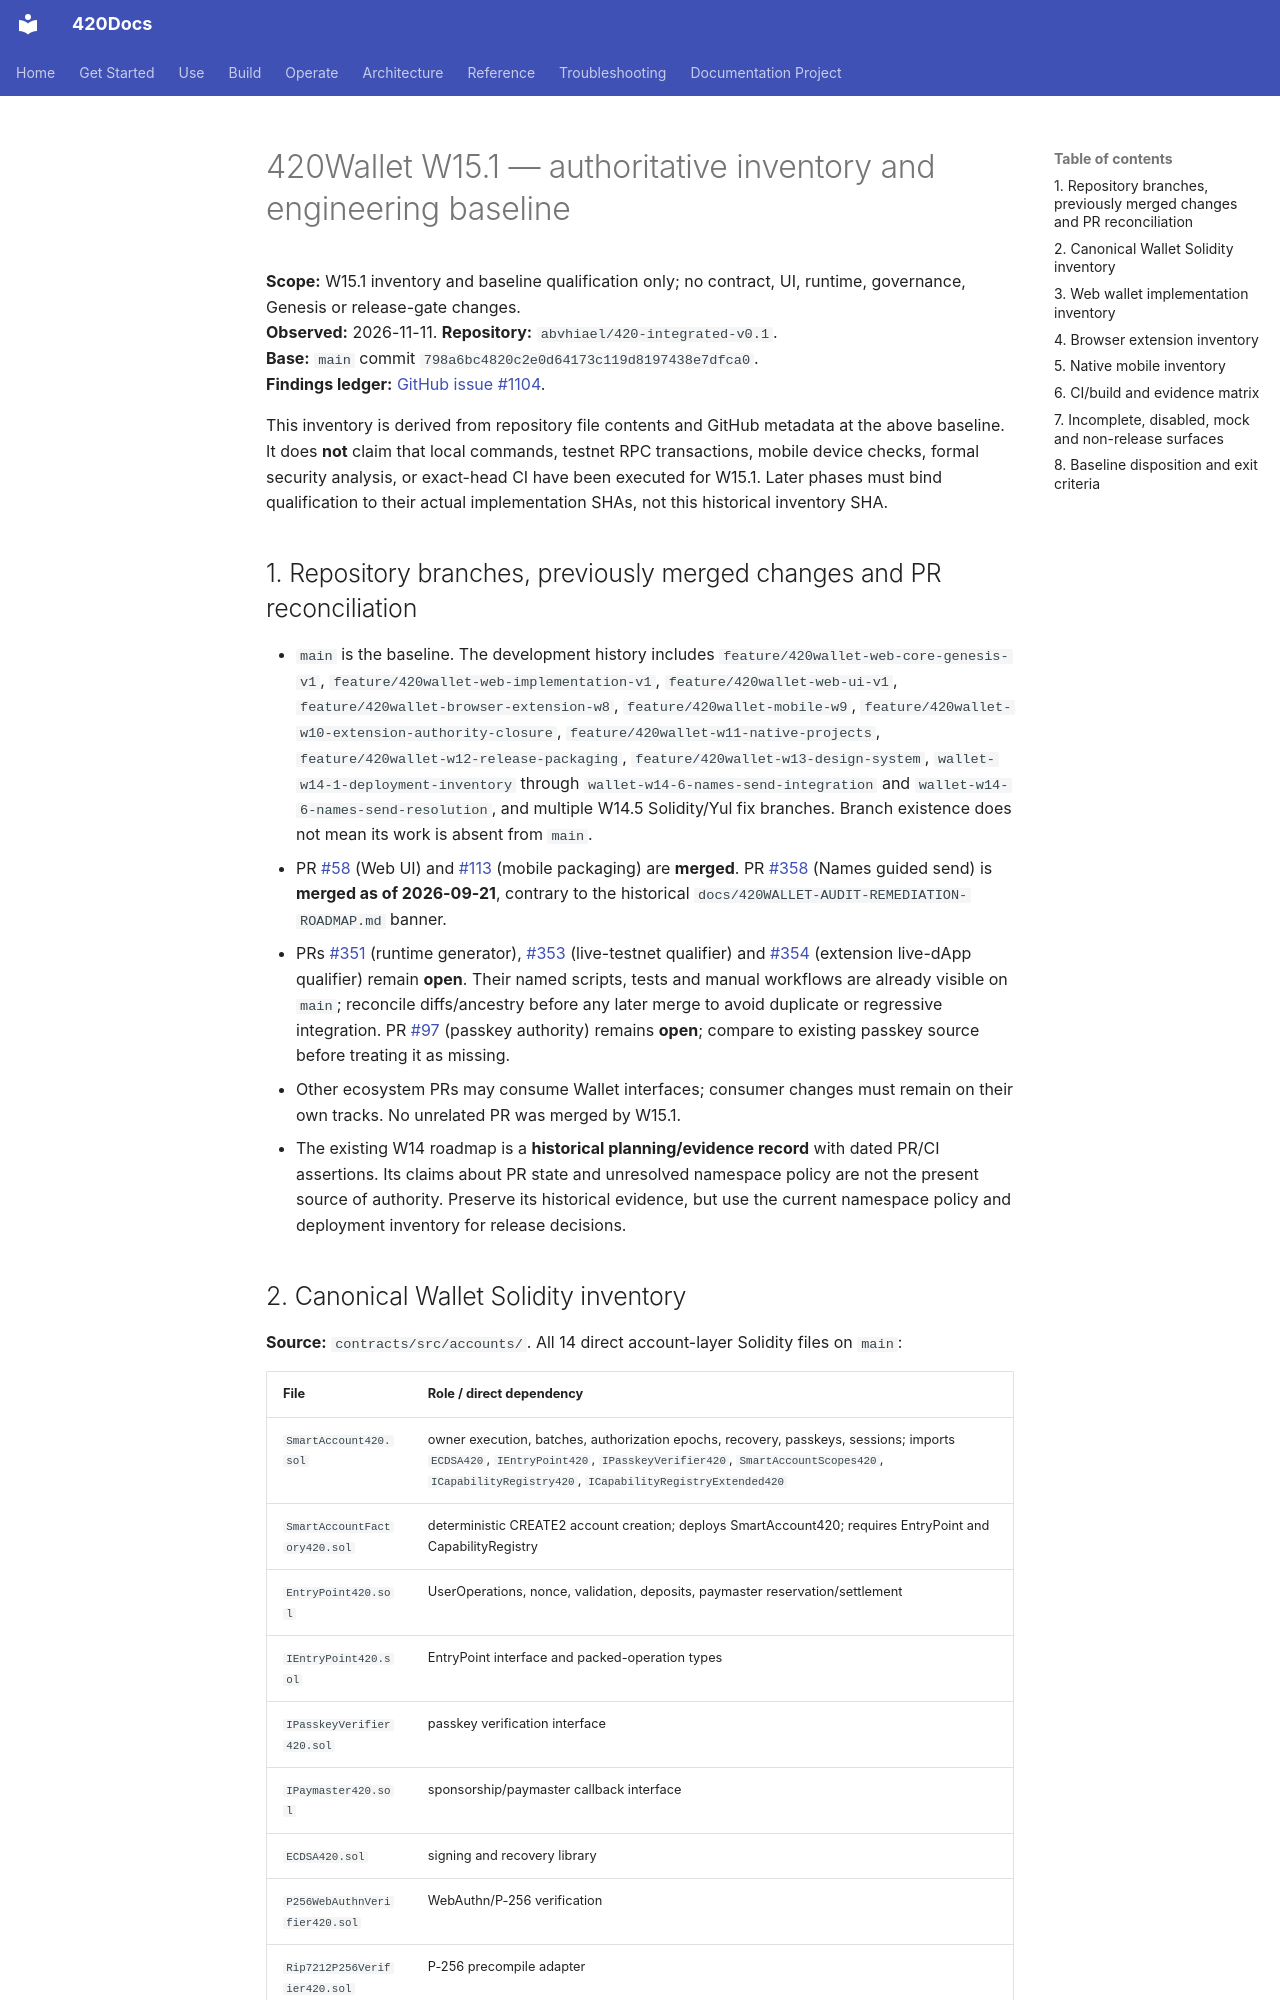

repository: abvhiael/420-integrated-v0.1 · page: wallet/W15.1-INVENTORY-BASELINE/index.html · generator: mkdocs

# 420Wallet W15.1 — authoritative inventory and engineering baseline

**Scope:** W15.1 inventory and baseline qualification only; no contract, UI, runtime, governance, Genesis or release-gate changes.  
**Observed:** 2026-11-11. **Repository:** `abvhiael/420-integrated-v0.1`.  
**Base:** `main` commit `798a6bc4820c2e0d64173c119d8197438e7dfca0`.  
**Findings ledger:** [GitHub issue #1104](https://github.com/abvhiael/420-integrated-v0.1/issues/1104).

This inventory is derived from repository file contents and GitHub metadata at the above baseline. It does **not** claim that local commands, testnet RPC transactions, mobile device checks, formal security analysis, or exact-head CI have been executed for W15.1. Later phases must bind qualification to their actual implementation SHAs, not this historical inventory SHA.

## 1. Repository branches, previously merged changes and PR reconciliation

- `main` is the baseline. The development history includes `feature/420wallet-web-core-genesis-v1`, `feature/420wallet-web-implementation-v1`, `feature/420wallet-web-ui-v1`, `feature/420wallet-browser-extension-w8`, `feature/420wallet-mobile-w9`, `feature/420wallet-w10-extension-authority-closure`, `feature/420wallet-w11-native-projects`, `feature/420wallet-w12-release-packaging`, `feature/420wallet-w13-design-system`, `wallet-w14-1-deployment-inventory` through `wallet-w14-6-names-send-integration` and `wallet-w14-6-names-send-resolution`, and multiple W14.5 Solidity/Yul fix branches. Branch existence does not mean its work is absent from `main`.
- PR [#58](https://github.com/abvhiael/420-integrated-v0.1/pull/58) (Web UI) and [#113](https://github.com/abvhiael/420-integrated-v0.1/pull/113) (mobile packaging) are **merged**. PR [#358](https://github.com/abvhiael/420-integrated-v0.1/pull/358) (Names guided send) is **merged as of 2026-09-21**, contrary to the historical `docs/420WALLET-AUDIT-REMEDIATION-ROADMAP.md` banner.
- PRs [#351](https://github.com/abvhiael/420-integrated-v0.1/pull/351) (runtime generator), [#353](https://github.com/abvhiael/420-integrated-v0.1/pull/353) (live-testnet qualifier) and [#354](https://github.com/abvhiael/420-integrated-v0.1/pull/354) (extension live-dApp qualifier) remain **open**. Their named scripts, tests and manual workflows are already visible on `main`; reconcile diffs/ancestry before any later merge to avoid duplicate or regressive integration. PR [#97](https://github.com/abvhiael/420-integrated-v0.1/pull/97) (passkey authority) remains **open**; compare to existing passkey source before treating it as missing.
- Other ecosystem PRs may consume Wallet interfaces; consumer changes must remain on their own tracks. No unrelated PR was merged by W15.1.
- The existing W14 roadmap is a **historical planning/evidence record** with dated PR/CI assertions. Its claims about PR state and unresolved namespace policy are not the present source of authority. Preserve its historical evidence, but use the current namespace policy and deployment inventory for release decisions.
